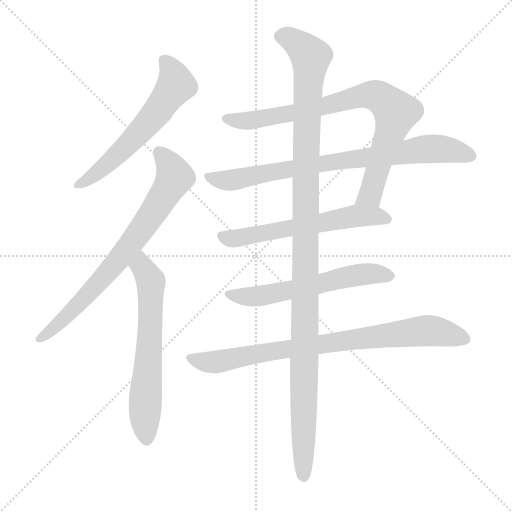
t = 0.00 s
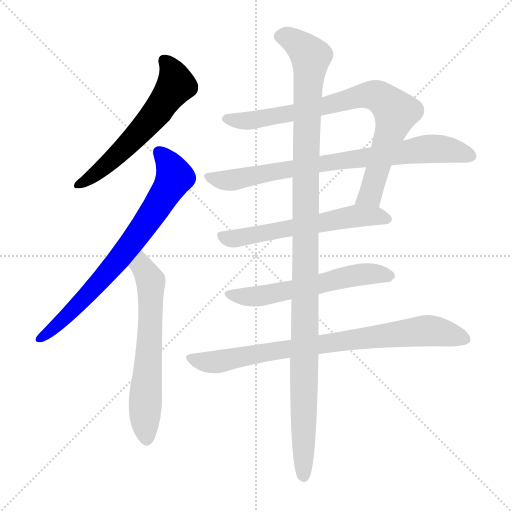
t = 1.54 s
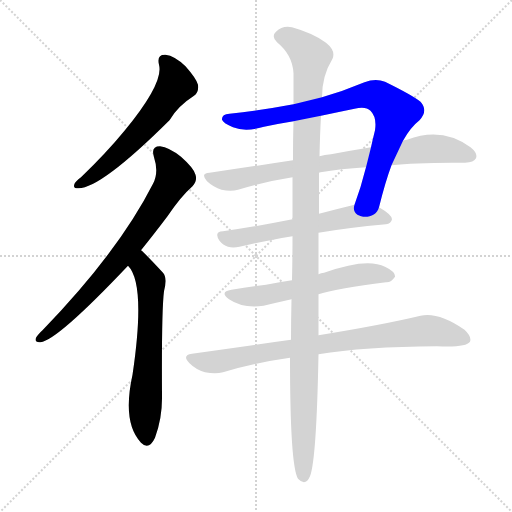
t = 3.09 s
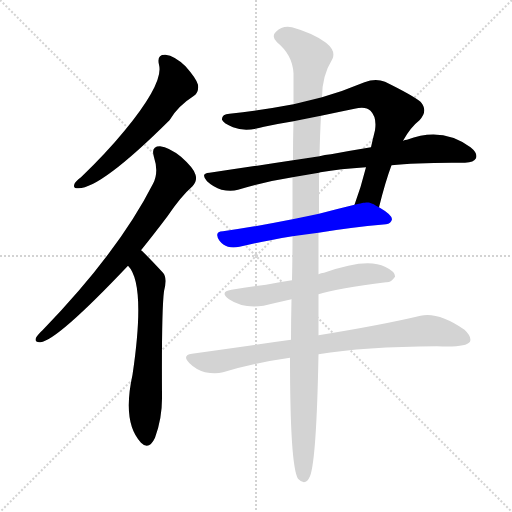
t = 4.63 s
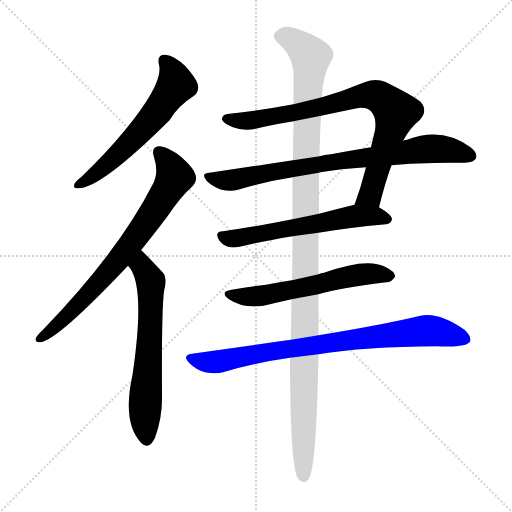
t = 6.17 s
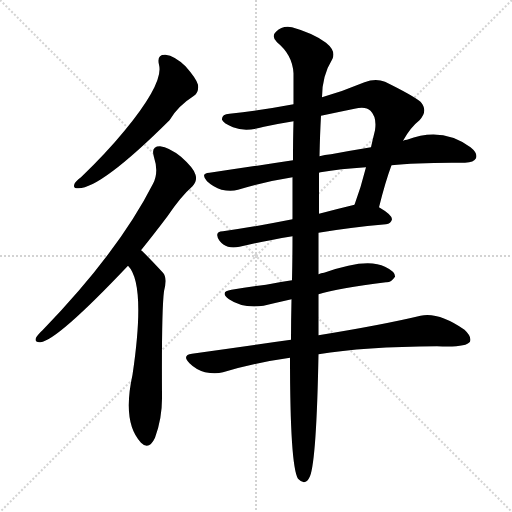
t = 7.71 s

The animated SVG that drew these frames (rendered in a browser with its animation timeline set to each time). Animation: 9 CSS @keyframes rules; one cycle of 7.71 s.

<svg version="1.1" viewBox="0 0 1024 1024" xmlns="http://www.w3.org/2000/svg">
  <g stroke="lightgray" stroke-dasharray="1,1" stroke-width="1" transform="scale(4, 4)">
    <line x1="0" y1="0" x2="256" y2="256"></line>
    <line x1="256" y1="0" x2="0" y2="256"></line>
    <line x1="128" y1="0" x2="128" y2="256"></line>
    <line x1="0" y1="128" x2="256" y2="128"></line>
  </g>
<g transform="scale(1, -1) translate(0, -900)">
   <style type="text/css">
    @keyframes keyframes0 {
      from {
       stroke: blue;
       stroke-dashoffset: 590;
       stroke-width: 128;
       }
       66% {
       animation-timing-function: step-end;
       stroke: blue;
       stroke-dashoffset: 0;
       stroke-width: 128;
       }
       to {
       stroke: black;
       stroke-width: 1024;
       }
       }
       #make-me-a-hanzi-animation-0 {
         animation: keyframes0 0.730143s both;
         animation-delay: 0.000000s;
         animation-timing-function: linear;
       }
    @keyframes keyframes1 {
      from {
       stroke: blue;
       stroke-dashoffset: 737;
       stroke-width: 128;
       }
       71% {
       animation-timing-function: step-end;
       stroke: blue;
       stroke-dashoffset: 0;
       stroke-width: 128;
       }
       to {
       stroke: black;
       stroke-width: 1024;
       }
       }
       #make-me-a-hanzi-animation-1 {
         animation: keyframes1 0.849772s both;
         animation-delay: 0.730143s;
         animation-timing-function: linear;
       }
    @keyframes keyframes2 {
      from {
       stroke: blue;
       stroke-dashoffset: 628;
       stroke-width: 128;
       }
       67% {
       animation-timing-function: step-end;
       stroke: blue;
       stroke-dashoffset: 0;
       stroke-width: 128;
       }
       to {
       stroke: black;
       stroke-width: 1024;
       }
       }
       #make-me-a-hanzi-animation-2 {
         animation: keyframes2 0.761068s both;
         animation-delay: 1.579915s;
         animation-timing-function: linear;
       }
    @keyframes keyframes3 {
      from {
       stroke: blue;
       stroke-dashoffset: 813;
       stroke-width: 128;
       }
       73% {
       animation-timing-function: step-end;
       stroke: blue;
       stroke-dashoffset: 0;
       stroke-width: 128;
       }
       to {
       stroke: black;
       stroke-width: 1024;
       }
       }
       #make-me-a-hanzi-animation-3 {
         animation: keyframes3 0.911621s both;
         animation-delay: 2.340983s;
         animation-timing-function: linear;
       }
    @keyframes keyframes4 {
      from {
       stroke: blue;
       stroke-dashoffset: 789;
       stroke-width: 128;
       }
       72% {
       animation-timing-function: step-end;
       stroke: blue;
       stroke-dashoffset: 0;
       stroke-width: 128;
       }
       to {
       stroke: black;
       stroke-width: 1024;
       }
       }
       #make-me-a-hanzi-animation-4 {
         animation: keyframes4 0.892090s both;
         animation-delay: 3.252604s;
         animation-timing-function: linear;
       }
    @keyframes keyframes5 {
      from {
       stroke: blue;
       stroke-dashoffset: 591;
       stroke-width: 128;
       }
       66% {
       animation-timing-function: step-end;
       stroke: blue;
       stroke-dashoffset: 0;
       stroke-width: 128;
       }
       to {
       stroke: black;
       stroke-width: 1024;
       }
       }
       #make-me-a-hanzi-animation-5 {
         animation: keyframes5 0.730957s both;
         animation-delay: 4.144694s;
         animation-timing-function: linear;
       }
    @keyframes keyframes6 {
      from {
       stroke: blue;
       stroke-dashoffset: 582;
       stroke-width: 128;
       }
       65% {
       animation-timing-function: step-end;
       stroke: blue;
       stroke-dashoffset: 0;
       stroke-width: 128;
       }
       to {
       stroke: black;
       stroke-width: 1024;
       }
       }
       #make-me-a-hanzi-animation-6 {
         animation: keyframes6 0.723633s both;
         animation-delay: 4.875651s;
         animation-timing-function: linear;
       }
    @keyframes keyframes7 {
      from {
       stroke: blue;
       stroke-dashoffset: 813;
       stroke-width: 128;
       }
       73% {
       animation-timing-function: step-end;
       stroke: blue;
       stroke-dashoffset: 0;
       stroke-width: 128;
       }
       to {
       stroke: black;
       stroke-width: 1024;
       }
       }
       #make-me-a-hanzi-animation-7 {
         animation: keyframes7 0.911621s both;
         animation-delay: 5.599284s;
         animation-timing-function: linear;
       }
    @keyframes keyframes8 {
      from {
       stroke: blue;
       stroke-dashoffset: 1169;
       stroke-width: 128;
       }
       79% {
       animation-timing-function: step-end;
       stroke: blue;
       stroke-dashoffset: 0;
       stroke-width: 128;
       }
       to {
       stroke: black;
       stroke-width: 1024;
       }
       }
       #make-me-a-hanzi-animation-8 {
         animation: keyframes8 1.201335s both;
         animation-delay: 6.510905s;
         animation-timing-function: linear;
       }
</style>
<path d="M 318.0 770.5 Q 328.0 734.5 249.0 638.5 Q 212.0 593.5 162.0 545.5 Q 152.0 538.5 149.0 532.5 Q 145.0 522.5 157.0 523.5 Q 202.0 523.5 339.0 659.5 Q 355.0 687.5 388.0 708.5 Q 398.0 715.5 396.0 730.5 Q 393.0 742.5 371.0 767.5 Q 349.0 788.5 331.0 790.5 Q 313.0 791.5 318.0 770.5 Z" fill="lightgray"></path> 
<path d="M 282.0 399.5 Q 307.0 430.5 335.0 467.5 Q 362.0 507.5 385.0 527.5 Q 395.0 537.5 391.0 550.5 Q 388.0 563.5 362.0 586.5 Q 338.0 605.5 320.0 607.5 Q 301.0 607.5 308.0 585.5 Q 318.0 555.5 306.0 532.5 Q 237.0 396.5 85.0 239.5 Q 75.0 230.5 72.0 224.5 Q 68.0 214.5 81.0 215.5 Q 115.0 219.5 256.0 368.5 L 282.0 399.5 Z" fill="lightgray"></path> 
<path d="M 256.0 368.5 Q 292.0 332.5 265.0 150.5 Q 244.0 54.5 282.0 14.5 Q 298.0 -1.5 310.0 24.5 Q 325.0 64.5 324.0 109.5 Q 323.0 278.5 328.0 317.5 Q 335.0 344.5 326.0 354.5 Q 287.0 396.5 282.0 399.5 C 260.0 419.5 238.0 392.5 256.0 368.5 Z" fill="lightgray"></path> 
<path d="M 806.0 618.5 Q 821.0 645.5 839.0 659.5 Q 857.0 678.5 841.0 696.5 Q 825.0 709.5 770.0 736.5 Q 751.0 743.5 729.0 735.5 Q 686.0 717.5 644.0 705.5 L 587.0 691.5 Q 524.0 679.5 459.0 672.5 Q 443.0 671.5 444.0 660.5 Q 447.0 653.5 466.0 645.5 Q 491.0 635.5 528.0 646.5 Q 556.0 652.5 587.0 657.5 L 642.0 668.5 Q 675.0 675.5 709.0 682.5 Q 731.0 688.5 741.0 678.5 Q 754.0 665.5 750.0 639.5 Q 746.0 623.5 742.0 605.5 L 732.0 565.5 Q 722.0 525.5 709.0 490.5 C 699.0 462.5 751.0 456.5 758.0 485.5 Q 771.0 537.5 783.0 569.5 L 806.0 618.5 Z" fill="lightgray"></path> 
<path d="M 783.0 569.5 Q 835.0 575.5 930.0 574.5 Q 948.0 575.5 952.0 583.5 Q 956.0 593.5 941.0 605.5 Q 884.0 647.5 814.0 620.5 Q 810.0 620.5 806.0 618.5 L 742.0 605.5 Q 705.0 599.5 662.0 591.5 Q 649.0 590.5 639.0 587.5 L 586.0 579.5 Q 507.0 567.5 419.0 554.5 Q 400.0 553.5 414.0 537.5 Q 427.0 525.5 443.0 520.5 Q 462.0 516.5 476.0 520.5 Q 528.0 536.5 585.0 545.5 L 638.0 554.5 Q 639.0 555.5 641.0 555.5 Q 680.0 562.5 732.0 565.5 L 783.0 569.5 Z" fill="lightgray"></path> 
<path d="M 585.0 461.5 Q 510.0 446.5 446.0 437.5 Q 427.0 436.5 439.0 418.5 Q 446.0 409.5 456.0 406.5 Q 466.0 403.5 479.0 406.5 Q 519.0 416.5 585.0 427.5 L 637.0 434.5 Q 695.0 444.5 772.0 451.5 Q 782.0 452.5 784.0 461.5 Q 784.0 470.5 758.0 485.5 C 738.0 497.5 738.0 497.5 709.0 490.5 Q 672.0 481.5 638.0 472.5 L 585.0 461.5 Z" fill="lightgray"></path> 
<path d="M 584.0 339.5 Q 556.0 335.5 532.0 330.5 Q 499.0 326.5 463.0 320.5 Q 438.0 316.5 458.0 301.5 Q 486.0 282.5 527.0 288.5 Q 552.0 294.5 583.0 301.5 L 637.0 311.5 Q 676.0 323.5 772.0 335.5 Q 782.0 334.5 790.0 346.5 Q 791.0 356.5 770.0 366.5 Q 734.0 385.5 648.0 354.5 Q 642.0 354.5 637.0 351.5 L 584.0 339.5 Z" fill="lightgray"></path> 
<path d="M 582.0 220.5 Q 488.0 207.5 384.0 192.5 Q 363.0 189.5 379.0 173.5 Q 392.0 160.5 410.0 155.5 Q 431.0 151.5 446.0 155.5 Q 509.0 174.5 580.0 184.5 L 637.0 191.5 Q 728.0 206.5 874.0 207.5 Q 932.0 204.5 940.0 216.5 Q 944.0 226.5 929.0 240.5 Q 877.0 276.5 841.0 268.5 Q 766.0 250.5 637.0 229.5 L 582.0 220.5 Z" fill="lightgray"></path> 
<path d="M 644.0 705.5 Q 644.0 748.5 665.0 782.5 Q 672.0 798.5 652.0 814.5 Q 627.0 833.5 584.0 845.5 Q 565.0 849.5 552.0 836.5 Q 542.0 827.5 554.0 815.5 Q 585.0 790.5 587.0 753.5 Q 587.0 726.5 587.0 691.5 L 587.0 657.5 Q 586.0 623.5 586.0 579.5 L 585.0 545.5 Q 585.0 506.5 585.0 461.5 L 585.0 427.5 Q 585.0 384.5 584.0 339.5 L 583.0 301.5 Q 582.0 258.5 582.0 220.5 L 580.0 184.5 Q 580.0 -31.5 596.0 -57.5 Q 611.0 -73.5 620.0 -52.5 Q 633.0 -19.5 637.0 191.5 L 637.0 229.5 Q 637.0 268.5 637.0 311.5 L 637.0 351.5 Q 637.0 394.5 637.0 434.5 L 638.0 472.5 Q 638.0 517.5 638.0 554.5 L 639.0 587.5 Q 640.0 633.5 642.0 668.5 L 644.0 705.5 Z" fill="lightgray"></path> 
      <clipPath id="make-me-a-hanzi-clip-0">
      <path d="M 318.0 770.5 Q 328.0 734.5 249.0 638.5 Q 212.0 593.5 162.0 545.5 Q 152.0 538.5 149.0 532.5 Q 145.0 522.5 157.0 523.5 Q 202.0 523.5 339.0 659.5 Q 355.0 687.5 388.0 708.5 Q 398.0 715.5 396.0 730.5 Q 393.0 742.5 371.0 767.5 Q 349.0 788.5 331.0 790.5 Q 313.0 791.5 318.0 770.5 Z" fill="lightgray"></path>
      </clipPath>
      <path clip-path="url(#make-me-a-hanzi-clip-0)" d="M 329.0 777.5 L 347.0 752.5 L 352.0 730.5 L 311.0 670.5 L 215.0 571.5 L 157.0 531.5 " fill="none" id="make-me-a-hanzi-animation-0" stroke-dasharray="462 924" stroke-linecap="round"></path>

      <clipPath id="make-me-a-hanzi-clip-1">
      <path d="M 282.0 399.5 Q 307.0 430.5 335.0 467.5 Q 362.0 507.5 385.0 527.5 Q 395.0 537.5 391.0 550.5 Q 388.0 563.5 362.0 586.5 Q 338.0 605.5 320.0 607.5 Q 301.0 607.5 308.0 585.5 Q 318.0 555.5 306.0 532.5 Q 237.0 396.5 85.0 239.5 Q 75.0 230.5 72.0 224.5 Q 68.0 214.5 81.0 215.5 Q 115.0 219.5 256.0 368.5 L 282.0 399.5 Z" fill="lightgray"></path>
      </clipPath>
      <path clip-path="url(#make-me-a-hanzi-clip-1)" d="M 318.0 594.5 L 347.0 555.5 L 349.0 545.5 L 337.0 522.5 L 232.0 372.5 L 122.0 256.5 L 80.0 223.5 " fill="none" id="make-me-a-hanzi-animation-1" stroke-dasharray="609 1218" stroke-linecap="round"></path>

      <clipPath id="make-me-a-hanzi-clip-2">
      <path d="M 256.0 368.5 Q 292.0 332.5 265.0 150.5 Q 244.0 54.5 282.0 14.5 Q 298.0 -1.5 310.0 24.5 Q 325.0 64.5 324.0 109.5 Q 323.0 278.5 328.0 317.5 Q 335.0 344.5 326.0 354.5 Q 287.0 396.5 282.0 399.5 C 260.0 419.5 238.0 392.5 256.0 368.5 Z" fill="lightgray"></path>
      </clipPath>
      <path clip-path="url(#make-me-a-hanzi-clip-2)" d="M 280.0 392.5 L 302.0 330.5 L 290.0 85.5 L 294.0 24.5 " fill="none" id="make-me-a-hanzi-animation-2" stroke-dasharray="500 1000" stroke-linecap="round"></path>

      <clipPath id="make-me-a-hanzi-clip-3">
      <path d="M 806.0 618.5 Q 821.0 645.5 839.0 659.5 Q 857.0 678.5 841.0 696.5 Q 825.0 709.5 770.0 736.5 Q 751.0 743.5 729.0 735.5 Q 686.0 717.5 644.0 705.5 L 587.0 691.5 Q 524.0 679.5 459.0 672.5 Q 443.0 671.5 444.0 660.5 Q 447.0 653.5 466.0 645.5 Q 491.0 635.5 528.0 646.5 Q 556.0 652.5 587.0 657.5 L 642.0 668.5 Q 675.0 675.5 709.0 682.5 Q 731.0 688.5 741.0 678.5 Q 754.0 665.5 750.0 639.5 Q 746.0 623.5 742.0 605.5 L 732.0 565.5 Q 722.0 525.5 709.0 490.5 C 699.0 462.5 751.0 456.5 758.0 485.5 Q 771.0 537.5 783.0 569.5 L 806.0 618.5 Z" fill="lightgray"></path>
      </clipPath>
      <path clip-path="url(#make-me-a-hanzi-clip-3)" d="M 453.0 662.5 L 515.0 660.5 L 731.0 709.5 L 764.0 703.5 L 792.0 675.5 L 743.0 516.5 L 716.0 496.5 " fill="none" id="make-me-a-hanzi-animation-3" stroke-dasharray="685 1370" stroke-linecap="round"></path>

      <clipPath id="make-me-a-hanzi-clip-4">
      <path d="M 783.0 569.5 Q 835.0 575.5 930.0 574.5 Q 948.0 575.5 952.0 583.5 Q 956.0 593.5 941.0 605.5 Q 884.0 647.5 814.0 620.5 Q 810.0 620.5 806.0 618.5 L 742.0 605.5 Q 705.0 599.5 662.0 591.5 Q 649.0 590.5 639.0 587.5 L 586.0 579.5 Q 507.0 567.5 419.0 554.5 Q 400.0 553.5 414.0 537.5 Q 427.0 525.5 443.0 520.5 Q 462.0 516.5 476.0 520.5 Q 528.0 536.5 585.0 545.5 L 638.0 554.5 Q 639.0 555.5 641.0 555.5 Q 680.0 562.5 732.0 565.5 L 783.0 569.5 Z" fill="lightgray"></path>
      </clipPath>
      <path clip-path="url(#make-me-a-hanzi-clip-4)" d="M 416.0 546.5 L 461.0 539.5 L 845.0 601.5 L 884.0 602.5 L 942.0 588.5 " fill="none" id="make-me-a-hanzi-animation-4" stroke-dasharray="661 1322" stroke-linecap="round"></path>

      <clipPath id="make-me-a-hanzi-clip-5">
      <path d="M 585.0 461.5 Q 510.0 446.5 446.0 437.5 Q 427.0 436.5 439.0 418.5 Q 446.0 409.5 456.0 406.5 Q 466.0 403.5 479.0 406.5 Q 519.0 416.5 585.0 427.5 L 637.0 434.5 Q 695.0 444.5 772.0 451.5 Q 782.0 452.5 784.0 461.5 Q 784.0 470.5 758.0 485.5 C 738.0 497.5 738.0 497.5 709.0 490.5 Q 672.0 481.5 638.0 472.5 L 585.0 461.5 Z" fill="lightgray"></path>
      </clipPath>
      <path clip-path="url(#make-me-a-hanzi-clip-5)" d="M 444.0 427.5 L 481.0 424.5 L 707.0 467.5 L 750.0 468.5 L 774.0 461.5 " fill="none" id="make-me-a-hanzi-animation-5" stroke-dasharray="463 926" stroke-linecap="round"></path>

      <clipPath id="make-me-a-hanzi-clip-6">
      <path d="M 584.0 339.5 Q 556.0 335.5 532.0 330.5 Q 499.0 326.5 463.0 320.5 Q 438.0 316.5 458.0 301.5 Q 486.0 282.5 527.0 288.5 Q 552.0 294.5 583.0 301.5 L 637.0 311.5 Q 676.0 323.5 772.0 335.5 Q 782.0 334.5 790.0 346.5 Q 791.0 356.5 770.0 366.5 Q 734.0 385.5 648.0 354.5 Q 642.0 354.5 637.0 351.5 L 584.0 339.5 Z" fill="lightgray"></path>
      </clipPath>
      <path clip-path="url(#make-me-a-hanzi-clip-6)" d="M 459.0 311.5 L 481.0 306.5 L 528.0 309.5 L 730.0 352.5 L 780.0 347.5 " fill="none" id="make-me-a-hanzi-animation-6" stroke-dasharray="454 908" stroke-linecap="round"></path>

      <clipPath id="make-me-a-hanzi-clip-7">
      <path d="M 582.0 220.5 Q 488.0 207.5 384.0 192.5 Q 363.0 189.5 379.0 173.5 Q 392.0 160.5 410.0 155.5 Q 431.0 151.5 446.0 155.5 Q 509.0 174.5 580.0 184.5 L 637.0 191.5 Q 728.0 206.5 874.0 207.5 Q 932.0 204.5 940.0 216.5 Q 944.0 226.5 929.0 240.5 Q 877.0 276.5 841.0 268.5 Q 766.0 250.5 637.0 229.5 L 582.0 220.5 Z" fill="lightgray"></path>
      </clipPath>
      <path clip-path="url(#make-me-a-hanzi-clip-7)" d="M 382.0 182.5 L 437.0 176.5 L 688.0 219.5 L 851.0 238.5 L 932.0 221.5 " fill="none" id="make-me-a-hanzi-animation-7" stroke-dasharray="685 1370" stroke-linecap="round"></path>

      <clipPath id="make-me-a-hanzi-clip-8">
      <path d="M 644.0 705.5 Q 644.0 748.5 665.0 782.5 Q 672.0 798.5 652.0 814.5 Q 627.0 833.5 584.0 845.5 Q 565.0 849.5 552.0 836.5 Q 542.0 827.5 554.0 815.5 Q 585.0 790.5 587.0 753.5 Q 587.0 726.5 587.0 691.5 L 587.0 657.5 Q 586.0 623.5 586.0 579.5 L 585.0 545.5 Q 585.0 506.5 585.0 461.5 L 585.0 427.5 Q 585.0 384.5 584.0 339.5 L 583.0 301.5 Q 582.0 258.5 582.0 220.5 L 580.0 184.5 Q 580.0 -31.5 596.0 -57.5 Q 611.0 -73.5 620.0 -52.5 Q 633.0 -19.5 637.0 191.5 L 637.0 229.5 Q 637.0 268.5 637.0 311.5 L 637.0 351.5 Q 637.0 394.5 637.0 434.5 L 638.0 472.5 Q 638.0 517.5 638.0 554.5 L 639.0 587.5 Q 640.0 633.5 642.0 668.5 L 644.0 705.5 Z" fill="lightgray"></path>
      </clipPath>
      <path clip-path="url(#make-me-a-hanzi-clip-8)" d="M 560.0 826.5 L 585.0 820.5 L 621.0 786.5 L 612.0 604.5 L 607.0 -51.5 " fill="none" id="make-me-a-hanzi-animation-8" stroke-dasharray="1041 2082" stroke-linecap="round"></path>

</g>
</svg>
